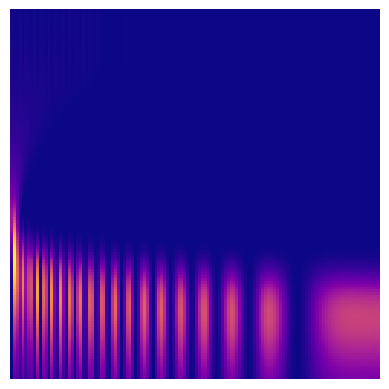
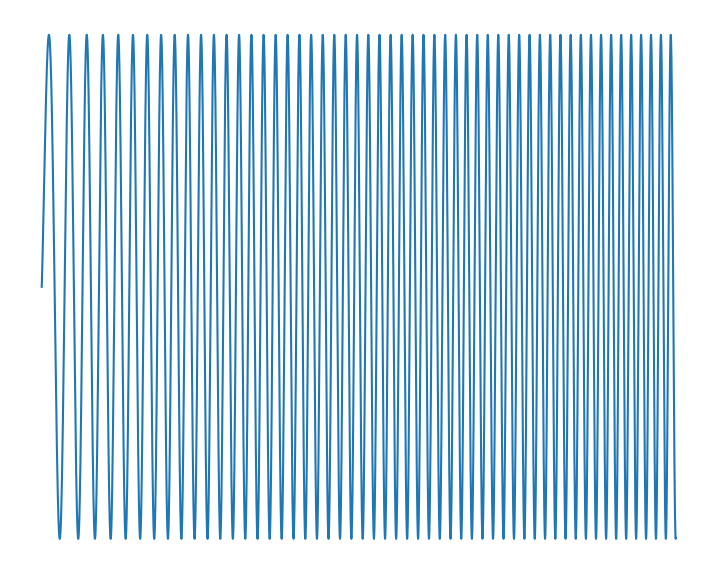

Recreate these plots in Python, in order.
# -*- coding: utf-8 -*-

import scipy.integrate as integrate
import numpy as np
from math import *
import matplotlib as mpl
import matplotlib.pyplot as plt

N = 128

mpl.rcParams["figure.dpi"] = 300


def g1(x):
    b = 0.4
    
    return pi**(-1/4)*b**(-1/4)*e**(-x**2/(2*b**2))
    if abs(x) < 0.5:
        return 1
    else:
        return 0
    
def g2(x):
    return (1-x**2)*e**(-x**2/2)

def g3(x):
    if x < 0:
        return 0
    elif x < 0.5:
        return 1
    elif x < 1:
        return -1
    else:
        return 0

def f1(t):
    if 5 < t and t < 15:
        return sin(2*pi*t)
    elif t < 20:
        return sin(2*pi*t/2)*0.5
    else:
        return sin(2*pi*t/2)
    
def f2(x):
    t = x/2
    if t < 20:
        return sin(t*abs(t)**0.7/3)
    elif t < 40:
        return e**(-(t-25)**2/2) + 2*e**(-(t-30)**2/0.2) + e**(-(t-32)**2/0.2) + 2*e**(-(t-34)**2/0.2) + e**(-(t-36)**2/0.2)
    elif t < 46:
        return sin((t-40)**2)
    else:
        return g2(t-56)
    #if t < 13 or t > 19:
    #    return 0
    #return 1
    #return sin(3*t*abs(t)**1)
    
    #if t < 16:
    #    return sin(t)
    #return sin(0.3*t)
    #if t < 16:
    #    return 0
    #return 1
    #return e**(-(t-16)**2/50)#*sin(t)

def f3(t):
    return sin(2*t)*e**(-abs(t)/5)

def f4(t):
    if t < 0:
        return 0
    return sin(abs(t)**1.2)
    

def stft(x, omega):
    r = integrate.quad(lambda t: (f1(t)*g1(t-x)*e**(-2*pi*1j*t*omega)).real, x-7, x+7)[0]
    i = integrate.quad(lambda t: (f1(t)*g1(t-x)*e**(-2*pi*1j*t*omega)).imag, x-7, x+7)[0]
    return r+1j*i

def wavelet_transform(x, s):
    return e**(-s/2)*integrate.quad(lambda t: f4(t)*g1((t-x)/e**s), x-30, x+30)[0]

def plot_spec():
    heatmap = np.zeros((N, N))
    
    for i in range(N):
        for j in range(N):
            heatmap[j,i] = abs(stft(i/4, (j/N*2)))**2
    
    plt.imshow(heatmap, cmap='plasma', interpolation='nearest', origin='lower')
    plt.axis('off')
    
    plt.show()
    
def plot_spec_ideal():
    heatmap = np.zeros((N, N))
    
    for i in range(N):
        for j in range(N):
            if i < 5:
                if (j == 1):
                    heatmap[j*6,i] = 1/2
                    
            elif i < 15:
                if (j == 2):
                    heatmap[j*6,i] = 1
            elif i < 20:
                if (j == 1):
                    heatmap[j*6,i] = 1/2
            else:
                if (j == 1):
                    heatmap[j*6,i] = 1
            
            
    plt.imshow(heatmap, cmap='plasma', interpolation='nearest', origin='lower')
    plt.axis('off')
    
    plt.show()
    

def plot_wt():
    heatmap = np.zeros((N, N))
    
    for i in range(N):
        for j in range(N):
            heatmap[j,i] = abs(wavelet_transform(i, (j/N)*7-1.7))**2
    
    plt.imshow(heatmap, cmap='plasma', interpolation='nearest', origin='lower')
    plt.axis('off')
    
    plt.show()

def plot_func(f):
    fig = plt.figure(figsize=plt.figaspect(0.8)*1.5)
    
    xs = np.linspace(0, N, 19700)
    ys = []
    
    for x in xs:
        ys.append(f(x))
        
    plt.axis('off')
        
    plt.plot(xs, ys)
    #plt.savefig('filename.png', dpi=300)
    plt.show()

plot_wt()
#plot_spec()
plot_func(f4)



